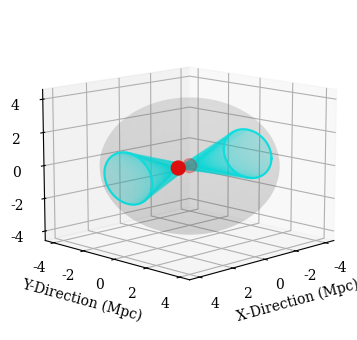

This figure's Python source: (Note: this script raises an exception after producing the figure.)
import math
import numpy as np
from matplotlib import pyplot as plt

separation=0.711 #kpc
cutoff=0.250 #kpc

view_mag=4
theta_exact=math.asin(cutoff/separation)
print(theta_exact * 180 / np.pi)

rad=math.tan(theta_exact)*view_mag

r=view_mag*math.sin(theta_exact)

displacement=view_mag*math.cos(theta_exact)

r1=rad
r2=rad

coverage=0.5*math.tan(theta_exact)**2
print ("Fraction of incorrect identification is: %.5f" %(coverage))
interval=np.linspace(0,(2*math.pi),num=200)
z1=np.multiply(np.cos(interval),r1)
y1=np.multiply(np.sin(interval),r1)
zeros=np.zeros(len(z1))
zeros2=np.full(len(z1), separation)
dis=np.full(len(z1), displacement)
dis2=np.full(len(z1), -displacement)
plt.rcParams["font.family"] = "serif"
font = {'fontname':'serif'} 
plt.rcParams["figure.figsize"] = [7.50, 3.50]
plt.rcParams["figure.autolayout"] = True
fig = plt.figure()
ax = fig.add_subplot(projection="3d")
x, y, z = [0, separation], [0, 0], [0, 0]
ax.scatter(x, y, z, c='red', s=100)
ax.plot(x, y, z, color='black')
ax.plot(dis,z1,y1, c='cyan')
ax.plot(dis2,z1,y1, c='cyan')
ax.set_xlabel("X-Direction (Mpc)", **font)
ax.set_ylabel("Y-Direction (Mpc)", **font)
ax.set_zlabel("Z-Direction (Mpc)", **font)
ax.axis('equal')
i=0
while i <= (len(interval)-1):
    x,y,z=[dis[i],separation],[y1[i],0],[z1[i],0]
    ax.plot(x,y,z, alpha=0.05, c='cyan')
    x,y,z=[dis[i],0],[y1[i],0],[z1[i],0]
    ax.plot(x,y,z, alpha=0.05, c='cyan')
    x,y,z=[dis2[i],0],[y1[i],0],[z1[i],0]
    ax.plot(x,y,z, alpha=0.05, c='cyan')
    x,y,z=[dis2[i],separation],[y1[i],0],[z1[i],0]
    ax.plot(x,y,z, alpha=0.05, c='cyan')
    i+=1


 # draw sphere
u, v = np.mgrid[0:2*np.pi:50j, 0:np.pi:50j]
x = view_mag*np.cos(u)*np.sin(v)
y = view_mag*np.sin(u)*np.sin(v)
z = view_mag*np.cos(v)
ax.view_init(elev=12, azim=45)
ax.plot_surface(x, y, z, color='grey', alpha=0.1)
plt.savefig("plots/wrong_neighbour", dpi=300)
plt.show()



